Run: headless pygame with SDL's dummy video driver; simulated clock (each Clock.tick advances the game by its frame time, no real sleeping); random seed 0; keys injected as events and as key.get_pressed() state; no mouse input.
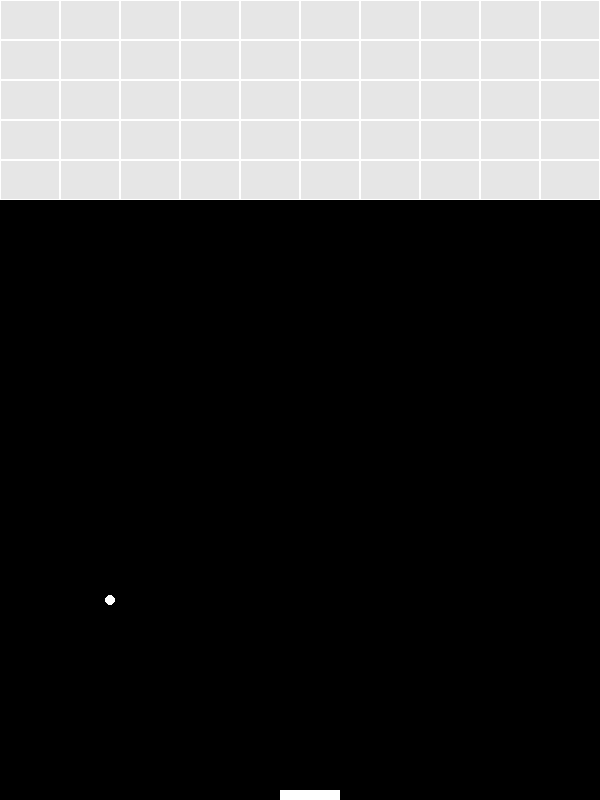
Frame 1 of 4 · flips 1–60 · no input
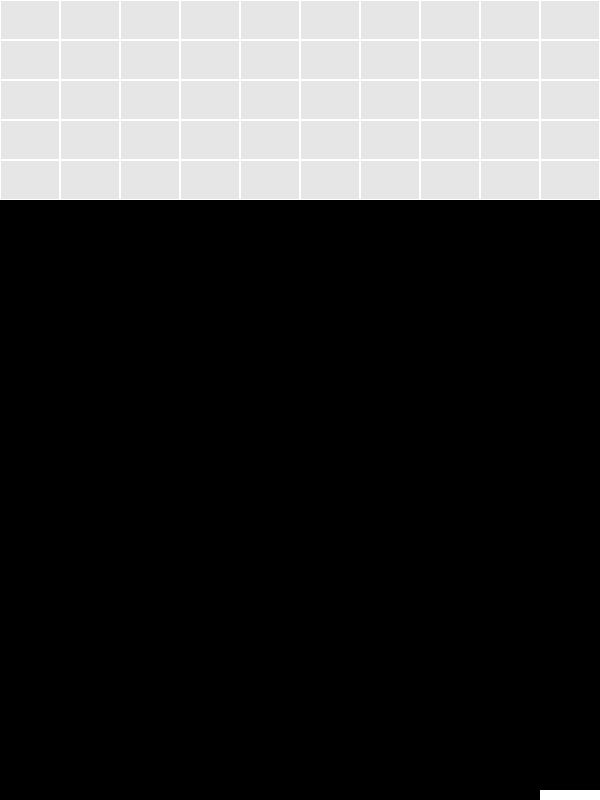
Frame 2 of 4 · flips 61–180 · tapped SPACE, RETURN · held RIGHT (→), D
Frame 3 of 4 · flips 181–300 · held DOWN (↓), S · screen unchanged from frame 2, image omitted
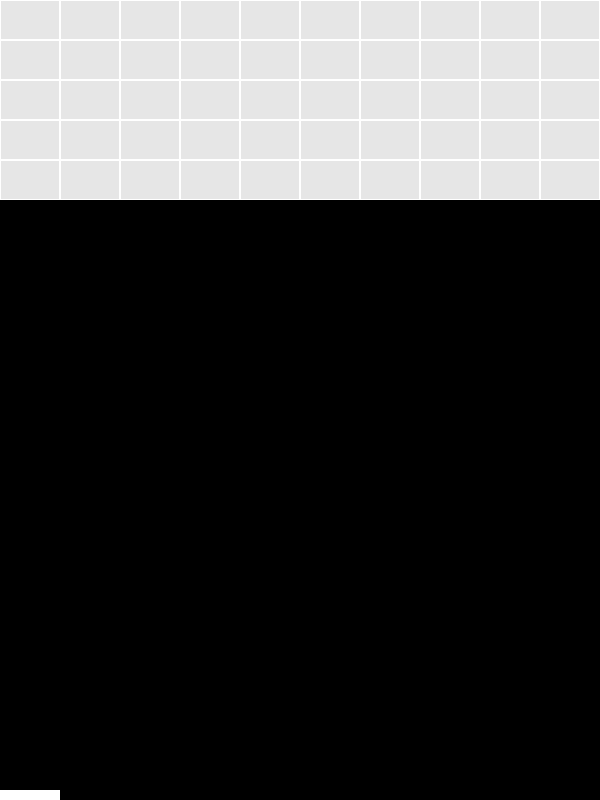
Frame 4 of 4 · flips 301–420 · held LEFT (←), A, UP (↑), W

The pygame program that drew these frames:

import pygame, random


class Round:

    def __init__(self):
        self.set = None

    def create_first_round(self):
        round = []
        y = 0
        level = 1
        while level is not 4:
            if level % 2 == 0:
                list_of_x = list(range(60, 600, 120))
                for x in list_of_x:
                    new_block_pos = (x, y)
                    round.append(new_block_pos)
                y += 40
                level += 1
            else:
                list_of_x = list(range(0, 600, 120))
                for x in list_of_x:
                    new_block_pos = (x, y)
                    round.append(new_block_pos)
                y += 40
                level += 1
        self.set = round

    def create_second_round(self):
        round = []
        y = 0
        level = 1
        while level is not 6:
            if level % 2 == 0:
                list_of_x = list(range(60, 600, 120))
                for x in list_of_x:
                    new_block_pos = (x, y)
                    round.append(new_block_pos)
                y += 40
                level += 1
            else:
                list_of_x = list(range(0, 600, 120))
                for x in list_of_x:
                    new_block_pos = (x, y)
                    round.append(new_block_pos)
                y += 40
                level += 1
        self.set = round

    def create_third_round(self):
        round = []
        y = 0
        level = 1
        while level is not 6:
            list_of_x = list(range(0, 600, 60))
            for x in list_of_x:
                new_block_pos = (x, y)
                round.append(new_block_pos)
            y += 40
            level += 1
        self.set = round

    def del_block(self, block):
        for in_block in self.set:
            if in_block[0] == block[0] and in_block[1] == block[1]:
                self.set.remove(in_block)

    def check_ball_contact(self, ball):
        for block in self.set:
            if ball.ball_y + ball.ball_radius == block[1] + 40 and ball.ball_x in range(block[0], block[0] + 60) and ball.ball_direction == 'move_up_and_left':
                ball.ball_direction = 'move_down_and_left'
                self.del_block(block)
            elif ball.ball_y + ball.ball_radius == block[1] + 40 and ball.ball_x in range(block[0], block[0] + 60) and ball.ball_direction == 'move_up_and_right':
                ball.ball_direction = 'move_down_and_right'
                self.del_block(block)

            elif ball.ball_x + ball.ball_radius == block[0] and ball.ball_y in range(block[1], block[1] + 40) and ball.ball_direction is 'move_up_and_right':
                ball.ball_direction = 'move_up_and_left'
                self.del_block(block)
            elif ball.ball_x + ball.ball_radius == block[0] + 60 and ball.ball_y in range(block[1], block[1] + 40) and ball.ball_direction is 'move_up_and_left':
                ball.ball_direction = 'move_up_and_right'
                self.del_block(block)

            elif ball.ball_x + ball.ball_radius == block[0] and ball.ball_y in range(block[1], block[1] + 40) and ball.ball_direction is 'move_down_and_right':
                ball.ball_direction = 'move_down_and_left'
                self.del_block(block)
            elif ball.ball_x + ball.ball_radius == block[0] + 60 and ball.ball_y in range(block[1], block[1] + 40) and ball.ball_direction is 'move_down_and_left':
                ball.ball_direction = 'move_down_and_right'
                self.del_block(block)

            elif ball.ball_y + ball.ball_radius == block[1] and ball.ball_x in range(block[0], block[0] + 60) and ball.ball_direction is 'move_down_and_right':
                ball.ball_direction = 'move_up_and_right'
                self.del_block(block)
            elif ball.ball_y + ball.ball_radius == block[1] and ball.ball_x in range(block[0], block[0] + 60) and ball.ball_direction is 'move_down_and_left':
                ball.ball_direction = 'move_up_and_left'
                self.del_block(block)



class Paddle:

    def __init__(self):
        self.paddle_x = 280
        self.paddle_y = 790
        self.paddle_width = 60
        self.paddle_height = 10
        self.paddle_speed = 10
        self.collor = (255, 255, 255)

    def move(self):
        keys = pygame.key.get_pressed()
        if keys[pygame.K_LEFT]:
            self.paddle_x = self.paddle_x - self.paddle_speed
        elif keys[pygame.K_RIGHT]:
            self.paddle_x = self.paddle_x + self.paddle_speed

    def check_screen_borders(self, screen_width):
        if self.paddle_x < 0:
            self.paddle_x = 0
        if self.paddle_x + self.paddle_width > screen_width:
            self.paddle_x = screen_width - self.paddle_width


class Ball:

    def __init__(self):
        self.ball_x = 200
        self.ball_y = 300
        self.ball_radius = 5
        self.ball_speed = 5
        self.color = (255, 255, 255)
        self.ball_direction = random.choice(['move_up_and_left', 'move_down_and_right',
                                             'move_up_and_right', 'move_down_and_left'])

    def move(self):
        if self.ball_direction is 'move_up_and_left':
            self.ball_x = self.ball_x - self.ball_speed
            self.ball_y = self.ball_y - self.ball_speed
        elif self.ball_direction is 'move_down_and_right':
            self.ball_x = self.ball_x + self.ball_speed
            self.ball_y = self.ball_y + self.ball_speed
        elif self.ball_direction is 'move_up_and_right':
            self.ball_x = self.ball_x + self.ball_speed
            self.ball_y = self.ball_y - self.ball_speed
        elif self.ball_direction is 'move_down_and_left':
            self.ball_x = self.ball_x - self.ball_speed
            self.ball_y = self.ball_y + self.ball_speed

    def check_screen_borders(self, screen_width):
        if self.ball_x - self.ball_radius <= 0 and self.ball_direction is 'move_up_and_left':
            self.ball_direction = 'move_up_and_right'
        elif self.ball_x - self.ball_radius <= 0 and self.ball_direction is 'move_down_and_left':
            self.ball_direction = 'move_down_and_right'
        elif self.ball_y - self.ball_radius <= 0 and self.ball_direction is 'move_up_and_right':
            self.ball_direction = 'move_down_and_right'
        elif self.ball_y - self.ball_radius <= 0 and self.ball_direction is 'move_up_and_left':
            self.ball_direction = 'move_down_and_left'
        elif self.ball_x + self.ball_radius >= screen_width and self.ball_direction is 'move_down_and_right':
            self.ball_direction = 'move_down_and_left'
        elif self.ball_x + self.ball_radius >= screen_width and self.ball_direction is 'move_up_and_right':
            self.ball_direction = 'move_up_and_left'

    def check_paddle_hit(self, paddle):
        if self.ball_y + self.ball_radius == paddle.paddle_y and self.ball_x in range(paddle.paddle_x, paddle.paddle_x + paddle.paddle_width) and \
                self.ball_direction is 'move_down_and_right':
            self.ball_direction = 'move_up_and_right'
        elif self.ball_y + self.ball_radius == paddle.paddle_y and self.ball_x in range(paddle.paddle_x, paddle.paddle_x + paddle.paddle_width) and \
                self.ball_direction is 'move_down_and_left':
            self.ball_direction = 'move_up_and_left'


class Game:

    def run(self, round, paddle, ball):

        SCREEN_WIDTH = 600
        SCREEN_HIGHT = 800

        pygame.init()
        screen = pygame.display.set_mode((SCREEN_WIDTH, SCREEN_HIGHT))

        # current_round = 1
        round.create_third_round()

        while True:
            pygame.time.delay(30)

            for event in pygame.event.get():
                if event.type == pygame.QUIT:
                    quit()


            round.check_ball_contact(ball)

            ball.check_screen_borders(SCREEN_WIDTH)
            ball.move()
            ball.check_paddle_hit(paddle)

            paddle.move()
            paddle.check_screen_borders(SCREEN_WIDTH)


            screen.fill((0, 0, 0))

            for block in round.set:
                pygame.draw.rect(screen, (255, 255, 255), (block[0], block[1], 60, 40))
                pygame.draw.rect(screen, (230, 230, 230), (block[0] + 1, block[1] + 1, 58, 38))

            pygame.draw.rect(screen, paddle.collor, (paddle.paddle_x, paddle.paddle_y, paddle.paddle_width, paddle.paddle_height))
            pygame.draw.circle(screen, ball.color, (ball.ball_x, ball.ball_y), ball.ball_radius)
            pygame.display.update()



if __name__ == '__main__':
    paddle = Paddle()
    ball = Ball()
    this_round = Round()
    game = Game()
    game.run(this_round, paddle, ball)
